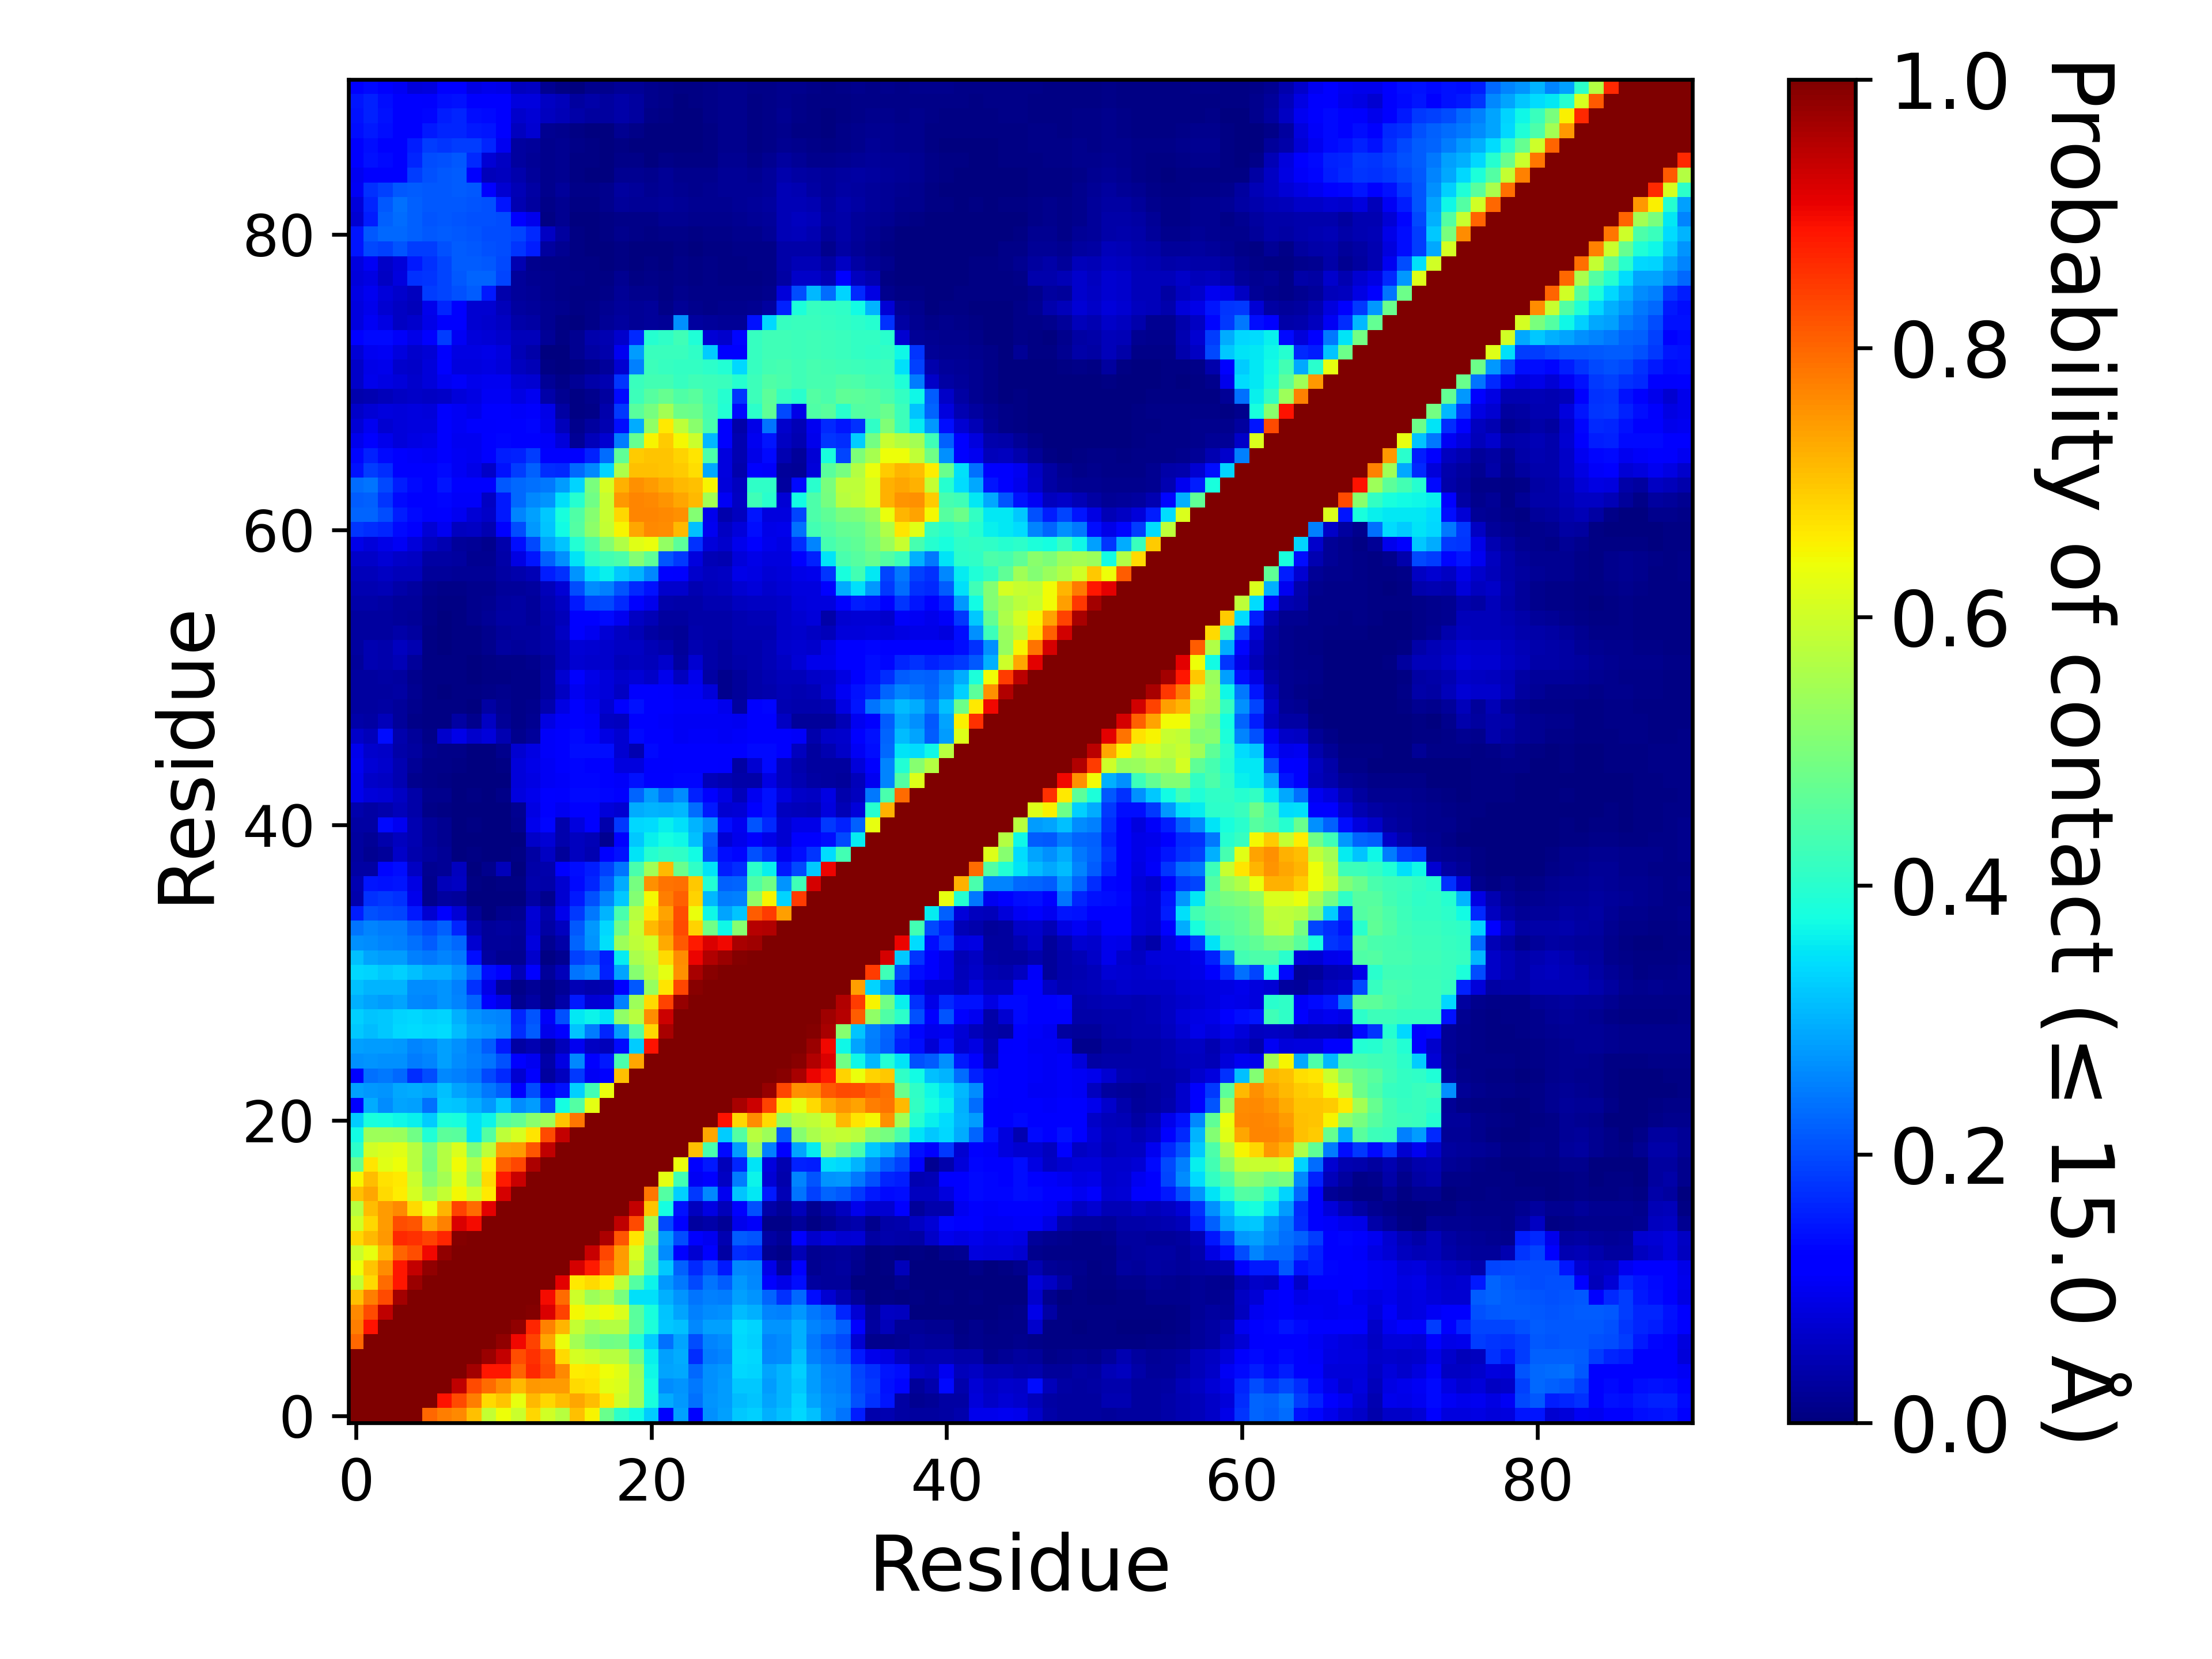

Values plotted in this chart, from the file beside it:
, 1, 2, 3, 4, 5, 6, 7, 8, 9, 10, 11, 12, 13, 14, 15, 16, 17, 18, 19, 20, 21, 22, 23
1, 1.0, 1.0, 1.0, 1.0, 1.0, 0.8002, 0.7748, 0.7642, 0.7063, 0.5897, 0.6392, 0.5942, 0.6807, 0.6046, 0.5707, 0.7056, 0.6488, 0.48, 0.4024, 0.3746, 0.3273, 0.1193, 0.2831
2, 1.0, 1.0, 1.0, 1.0, 1.0, 1.0, 0.8875, 0.8282, 0.7738, 0.6785, 0.7029, 0.6324, 0.7124, 0.6816, 0.7082, 0.7311, 0.7102, 0.6666, 0.6023, 0.5404, 0.3797, 0.294, 0.2763
3, 1.0, 1.0, 1.0, 1.0, 1.0, 1.0, 1.0, 0.9426, 0.8316, 0.7966, 0.7603, 0.7131, 0.7472, 0.745, 0.7455, 0.6792, 0.6681, 0.6226, 0.6152, 0.5423, 0.3755, 0.2643, 0.2697
4, 1.0, 1.0, 1.0, 1.0, 1.0, 1.0, 1.0, 1.0, 0.9649, 0.8865, 0.8851, 0.8034, 0.8648, 0.8269, 0.765, 0.6598, 0.6617, 0.6389, 0.6223, 0.5352, 0.3697, 0.289, 0.2895
5, 1.0, 1.0, 1.0, 1.0, 1.0, 1.0, 1.0, 1.0, 1.0, 0.9743, 0.9403, 0.8261, 0.8562, 0.8177, 0.6782, 0.6076, 0.5944, 0.5738, 0.5724, 0.485, 0.3633, 0.2821, 0.2937
6, 0.8002, 1.0, 1.0, 1.0, 1.0, 1.0, 1.0, 1.0, 1.0, 1.0, 0.9833, 0.8994, 0.8366, 0.7331, 0.6361, 0.5478, 0.5063, 0.4853, 0.4905, 0.388, 0.3255, 0.2382, 0.2859
7, 0.7748, 0.8875, 1.0, 1.0, 1.0, 1.0, 1.0, 1.0, 1.0, 1.0, 1.0, 0.9836, 0.8696, 0.7724, 0.7153, 0.5896, 0.5495, 0.5665, 0.5677, 0.4629, 0.3867, 0.3227, 0.3152
8, 0.7642, 0.8282, 0.9426, 1.0, 1.0, 1.0, 1.0, 1.0, 1.0, 1.0, 1.0, 1.0, 0.9931, 0.9187, 0.8387, 0.6463, 0.6228, 0.6432, 0.6135, 0.459, 0.3811, 0.3176, 0.2879
9, 0.7063, 0.7738, 0.8316, 0.9649, 1.0, 1.0, 1.0, 1.0, 1.0, 1.0, 1.0, 1.0, 1.0, 0.8978, 0.7951, 0.5981, 0.5421, 0.5632, 0.4966, 0.3453, 0.3467, 0.2989, 0.2729
10, 0.5897, 0.6785, 0.7966, 0.8865, 0.9743, 1.0, 1.0, 1.0, 1.0, 1.0, 1.0, 1.0, 1.0, 1.0, 0.9113, 0.6612, 0.6761, 0.6581, 0.5784, 0.4521, 0.3647, 0.2768, 0.2451
11, 0.6392, 0.7029, 0.7603, 0.8851, 0.9403, 0.9833, 1.0, 1.0, 1.0, 1.0, 1.0, 1.0, 1.0, 1.0, 1.0, 0.9242, 0.882, 0.8057, 0.7402, 0.5796, 0.4548, 0.3216, 0.2213
12, 0.5942, 0.6324, 0.7131, 0.8034, 0.8261, 0.8994, 0.9836, 1.0, 1.0, 1.0, 1.0, 1.0, 1.0, 1.0, 1.0, 1.0, 0.9369, 0.8328, 0.7443, 0.6132, 0.4701, 0.2655, 0.1214
13, 0.6807, 0.7124, 0.7472, 0.8648, 0.8562, 0.8366, 0.8696, 0.9931, 1.0, 1.0, 1.0, 1.0, 1.0, 1.0, 1.0, 1.0, 1.0, 0.9572, 0.8202, 0.6666, 0.517, 0.2786, 0.2011
14, 0.6046, 0.6816, 0.745, 0.8269, 0.8177, 0.7331, 0.7724, 0.9187, 0.8978, 1.0, 1.0, 1.0, 1.0, 1.0, 1.0, 1.0, 1.0, 1.0, 0.9449, 0.8308, 0.5447, 0.1972, 0.1283
15, 0.5707, 0.7082, 0.7455, 0.765, 0.6782, 0.6361, 0.7153, 0.8387, 0.7951, 0.9113, 1.0, 1.0, 1.0, 1.0, 1.0, 1.0, 1.0, 1.0, 1.0, 0.9378, 0.7026, 0.3782, 0.1422
16, 0.7056, 0.7311, 0.6792, 0.6598, 0.6076, 0.5478, 0.5896, 0.6463, 0.5981, 0.6612, 0.9242, 1.0, 1.0, 1.0, 1.0, 1.0, 1.0, 1.0, 1.0, 1.0, 0.7814, 0.4516, 0.331
17, 0.6488, 0.7102, 0.6681, 0.6617, 0.5944, 0.5063, 0.5495, 0.6228, 0.5421, 0.6761, 0.882, 0.9369, 1.0, 1.0, 1.0, 1.0, 1.0, 1.0, 1.0, 1.0, 1.0, 0.6263, 0.4308
18, 0.48, 0.6666, 0.6226, 0.6389, 0.5738, 0.4853, 0.5665, 0.6432, 0.5632, 0.6581, 0.8057, 0.8328, 0.9572, 1.0, 1.0, 1.0, 1.0, 1.0, 1.0, 1.0, 1.0, 1.0, 0.636
19, 0.4024, 0.6023, 0.6152, 0.6223, 0.5724, 0.4905, 0.5677, 0.6135, 0.4966, 0.5784, 0.7402, 0.7443, 0.8202, 0.9449, 1.0, 1.0, 1.0, 1.0, 1.0, 1.0, 1.0, 1.0, 1.0
20, 0.3746, 0.5404, 0.5423, 0.5352, 0.485, 0.388, 0.4629, 0.459, 0.3453, 0.4521, 0.5796, 0.6132, 0.6666, 0.8308, 0.9378, 1.0, 1.0, 1.0, 1.0, 1.0, 1.0, 1.0, 1.0
21, 0.3273, 0.3797, 0.3755, 0.3697, 0.3633, 0.3255, 0.3867, 0.3811, 0.3467, 0.3647, 0.4548, 0.4701, 0.517, 0.5447, 0.7026, 0.7814, 1.0, 1.0, 1.0, 1.0, 1.0, 1.0, 1.0
22, 0.1193, 0.294, 0.2643, 0.289, 0.2821, 0.2382, 0.3227, 0.3176, 0.2989, 0.2768, 0.3216, 0.2655, 0.2786, 0.1972, 0.3782, 0.4516, 0.6263, 1.0, 1.0, 1.0, 1.0, 1.0, 1.0
23, 0.2831, 0.2763, 0.2697, 0.2895, 0.2937, 0.2859, 0.3152, 0.2879, 0.2729, 0.2451, 0.2213, 0.1214, 0.2011, 0.1283, 0.1422, 0.331, 0.4308, 0.636, 1.0, 1.0, 1.0, 1.0, 1.0
24, 0.124, 0.2379, 0.2446, 0.2295, 0.17, 0.2004, 0.2611, 0.2505, 0.2404, 0.1977, 0.1661, 0.07167, 0.1112, 0.02957, 0.05547, 0.1833, 0.1032, 0.1191, 0.7064, 1.0, 1.0, 1.0, 1.0
25, 0.2681, 0.2719, 0.2662, 0.2658, 0.2479, 0.2567, 0.2828, 0.2654, 0.2507, 0.2387, 0.2048, 0.123, 0.09947, 0.03532, 0.08745, 0.2603, 0.1214, 0.1495, 0.4401, 0.7318, 1.0, 1.0, 1.0
26, 0.282, 0.2807, 0.2799, 0.2738, 0.2565, 0.2651, 0.2851, 0.2669, 0.2499, 0.2168, 0.1502, 0.03365, 0.0442, 0.02095, 0.05305, 0.09837, 0.06067, 0.05435, 0.1328, 0.328, 0.8883, 1.0, 1.0
27, 0.3233, 0.3109, 0.3239, 0.3365, 0.341, 0.3377, 0.3433, 0.3098, 0.2841, 0.2755, 0.2616, 0.1687, 0.2152, 0.09622, 0.1191, 0.3166, 0.2499, 0.1608, 0.2791, 0.4526, 0.6799, 0.9644, 1.0
28, 0.3298, 0.3171, 0.3233, 0.3327, 0.3368, 0.3313, 0.334, 0.2991, 0.2714, 0.258, 0.2567, 0.1604, 0.2088, 0.1075, 0.2046, 0.3523, 0.3667, 0.3505, 0.5245, 0.5736, 0.7617, 0.9333, 0.9995
29, 0.3006, 0.2882, 0.2798, 0.2879, 0.2597, 0.255, 0.2726, 0.2576, 0.2238, 0.1275, 0.09345, 0.01617, 0.03515, 0.0081, 0.03555, 0.1508, 0.07755, 0.08525, 0.2508, 0.5409, 0.6777, 0.8371, 0.9775
30, 0.3154, 0.3029, 0.3019, 0.3041, 0.2628, 0.2634, 0.2703, 0.2537, 0.1752, 0.0916, 0.02915, 0.01117, 0.02165, 0.009125, 0.02225, 0.0489, 0.03912, 0.04415, 0.1166, 0.2147, 0.5335, 0.6675, 0.8337
31, 0.3378, 0.3321, 0.3228, 0.3285, 0.3159, 0.2984, 0.2993, 0.2771, 0.2287, 0.1381, 0.12, 0.0506, 0.1289, 0.026, 0.05267, 0.2395, 0.2577, 0.1586, 0.2869, 0.5142, 0.5726, 0.6256, 0.7543
32, 0.3129, 0.2864, 0.2809, 0.2779, 0.2515, 0.2425, 0.2564, 0.2434, 0.1374, 0.0275, 0.01882, 0.01675, 0.06972, 0.00625, 0.0161, 0.1886, 0.2088, 0.1539, 0.3558, 0.5568, 0.5847, 0.679, 0.7616
33, 0.2675, 0.2652, 0.2558, 0.2535, 0.2359, 0.2155, 0.2447, 0.2293, 0.07367, 0.02507, 0.02635, 0.02115, 0.08237, 0.01822, 0.039, 0.2242, 0.2726, 0.3461, 0.5398, 0.5786, 0.6038, 0.7271, 0.8128
34, 0.2402, 0.2575, 0.2496, 0.2472, 0.2172, 0.198, 0.2205, 0.1618, 0.04545, 0.02557, 0.02862, 0.02542, 0.0742, 0.0338, 0.05532, 0.2124, 0.2741, 0.3377, 0.4872, 0.5892, 0.714, 0.7532, 0.8304
35, 0.1561, 0.2052, 0.1983, 0.192, 0.1491, 0.07225, 0.1221, 0.07792, 0.02112, 0.002525, 0.01222, 0.01677, 0.0748, 0.04205, 0.09457, 0.1812, 0.2448, 0.3043, 0.4386, 0.5707, 0.6679, 0.736, 0.8248
36, 0.04145, 0.1746, 0.1806, 0.1722, 0.09585, 0.01192, 0.03072, 0.02465, 0.00165, 0.00015, 0.00095, 0.002775, 0.03352, 0.01445, 0.0725, 0.1508, 0.2063, 0.2558, 0.3223, 0.5083, 0.6452, 0.7752, 0.8048
37, 0.04385, 0.1474, 0.1418, 0.1463, 0.08647, 0.01302, 0.05172, 0.06147, 0.00465, 0.001025, 0.0075, 0.0061, 0.04062, 0.03865, 0.07342, 0.1331, 0.162, 0.2165, 0.2932, 0.4934, 0.7575, 0.7868, 0.7915
38, 0.03282, 0.03505, 0.1323, 0.1403, 0.05875, 0.01722, 0.02255, 0.0566, 0.003775, 0.0153, 0.0536, 0.001675, 0.03722, 0.03987, 0.1197, 0.1383, 0.155, 0.1907, 0.242, 0.4401, 0.5452, 0.7145, 0.4771
39, 0.02927, 0.01765, 0.02607, 0.06487, 0.0423, 0.02755, 0.0231, 0.003325, 0.0059, 9.999750006249843e-05, 4.999875003124922e-05, 0.0072, 0.03207, 0.06247, 0.0256, 0.05497, 0.04477, 0.1145, 0.1436, 0.3479, 0.3953, 0.4138, 0.4083
40, 0.0305, 0.0203, 0.03955, 0.05485, 0.0462, 0.02727, 0.01952, 0.00045, 0.003425, 0.0006, 0.001125, 0.003425, 0.065, 0.07762, 0.03967, 0.0579, 0.04755, 0.0163, 0.1154, 0.3211, 0.363, 0.3756, 0.3703
41, 0.03372, 0.03417, 0.1344, 0.099, 0.04562, 0.02607, 0.0179, 0.002, 0.005025, 0.0011, 0.000775, 0.0146, 0.0974, 0.1313, 0.04272, 0.08522, 0.1171, 0.0421, 0.18, 0.3388, 0.3404, 0.3605, 0.3451
42, 0.04015, 0.03275, 0.04087, 0.05197, 0.0379, 0.00975, 0.004925, 0.0002, 0.00205, 0.00025, 0.000625, 0.01827, 0.08817, 0.1097, 0.0989, 0.1196, 0.1167, 0.07967, 0.07255, 0.2934, 0.3041, 0.2977, 0.3068
43, 0.09702, 0.0785, 0.076, 0.05865, 0.03765, 0.0141, 0.01357, 0.002525, 0.005425, 0.00185, 0.01025, 0.0835, 0.0953, 0.1147, 0.113, 0.1331, 0.1348, 0.1319, 0.1268, 0.2241, 0.2798, 0.2328, 0.2623
44, 0.09675, 0.06522, 0.0605, 0.04347, 0.01495, 0.008675, 0.005025, 0.0014, 0.000175, 0.000325, 0.002125, 0.0794, 0.0893, 0.1049, 0.1077, 0.1294, 0.1319, 0.1244, 0.1059, 0.1421, 0.1171, 0.1261, 0.1302
45, 0.0993, 0.07447, 0.06645, 0.04647, 0.02215, 0.01165, 0.0082, 0.0041, 0.001025, 0.000275, 0.0055, 0.07875, 0.09072, 0.1043, 0.114, 0.1307, 0.1241, 0.1201, 0.08215, 0.08207, 0.1094, 0.1115, 0.1133
46, 0.09377, 0.06982, 0.06317, 0.03785, 0.02972, 0.01435, 0.00835, 0.01147, 0.001575, 0.00315, 0.01227, 0.07152, 0.08797, 0.1057, 0.1184, 0.1402, 0.1377, 0.1394, 0.07355, 0.04687, 0.1357, 0.1233, 0.1148
47, 0.06342, 0.0514, 0.1372, 0.04072, 0.02535, 0.01087, 0.06692, 0.09372, 0.07002, 0.08055, 0.0452, 0.01315, 0.0254, 0.1064, 0.118, 0.1355, 0.1268, 0.08762, 0.07145, 0.1363, 0.128, 0.1136, 0.1054
48, 0.03662, 0.03165, 0.05407, 0.02515, 0.01162, 0.00755, 0.00645, 0.0313, 0.01447, 0.05872, 0.0229, 0.008125, 0.01787, 0.08935, 0.1083, 0.1242, 0.109, 0.06232, 0.05622, 0.1227, 0.1187, 0.1082, 0.1017
49, 0.0303, 0.02862, 0.0335, 0.02682, 0.01225, 0.00625, 0.0048, 0.0068, 0.00295, 0.03165, 0.01597, 0.007925, 0.01392, 0.03907, 0.08935, 0.1207, 0.09942, 0.07087, 0.1269, 0.1438, 0.1244, 0.1177, 0.1061
50, 0.03012, 0.02837, 0.03105, 0.03355, 0.0165, 0.006, 0.0037, 0.0041, 0.00415, 0.009325, 0.01175, 0.01072, 0.01127, 0.02835, 0.06105, 0.1004, 0.0886, 0.0793, 0.06232, 0.1209, 0.1253, 0.1099, 0.1028
51, 0.0279, 0.03015, 0.032, 0.02917, 0.01532, 0.0068, 0.0047, 0.004075, 0.00135, 0.004375, 0.00725, 0.0087, 0.01152, 0.02962, 0.07127, 0.1123, 0.0933, 0.07987, 0.0695, 0.07495, 0.06602, 0.09712, 0.0569
52, 0.0271, 0.04307, 0.0424, 0.0495, 0.0262, 0.004975, 0.0056, 0.004075, 0.0004, 0.00395, 0.00905, 0.0102, 0.01415, 0.02665, 0.04807, 0.07257, 0.06847, 0.06842, 0.0542, 0.05562, 0.0509, 0.06647, 0.02827
53, 0.03085, 0.04395, 0.0422, 0.05797, 0.04357, 0.006625, 0.00305, 0.00675, 0.00555, 0.01397, 0.02907, 0.02547, 0.03065, 0.03877, 0.0492, 0.0759, 0.07245, 0.06767, 0.06015, 0.06017, 0.04905, 0.04227, 0.02585
54, 0.02845, 0.02905, 0.03075, 0.03672, 0.0299, 0.0064, 0.002275, 0.0066, 0.004925, 0.01315, 0.02555, 0.03075, 0.0289, 0.03872, 0.05877, 0.1122, 0.0981, 0.07647, 0.0612, 0.04922, 0.03292, 0.02402, 0.02225
55, 0.03007, 0.02837, 0.02787, 0.02627, 0.02322, 0.009825, 0.003475, 0.005875, 0.01195, 0.02172, 0.03232, 0.03397, 0.02625, 0.03975, 0.05422, 0.1159, 0.1218, 0.1335, 0.099, 0.05947, 0.04762, 0.02762, 0.02927
56, 0.03797, 0.0378, 0.03507, 0.02575, 0.02385, 0.0113, 0.0063, 0.00515, 0.01265, 0.019, 0.03027, 0.0321, 0.02427, 0.04617, 0.06075, 0.1509, 0.1928, 0.1969, 0.1646, 0.12, 0.09422, 0.0408, 0.03762
57, 0.04382, 0.04482, 0.0472, 0.0356, 0.02895, 0.0152, 0.009925, 0.008375, 0.0151, 0.01482, 0.0244, 0.0264, 0.02825, 0.0546, 0.07642, 0.2019, 0.265, 0.2526, 0.2075, 0.1674, 0.1444, 0.069, 0.067
58, 0.05195, 0.05227, 0.0602, 0.0542, 0.0513, 0.02647, 0.02432, 0.02195, 0.02112, 0.02317, 0.03492, 0.03915, 0.04892, 0.1541, 0.1734, 0.2731, 0.3426, 0.3613, 0.3229, 0.3014, 0.259, 0.1152, 0.1129
59, 0.06387, 0.06277, 0.07577, 0.0658, 0.06187, 0.03502, 0.0339, 0.0274, 0.01802, 0.01622, 0.03877, 0.08705, 0.1447, 0.2226, 0.2692, 0.3487, 0.4113, 0.4328, 0.4416, 0.5116, 0.4664, 0.2099, 0.1814
60, 0.09375, 0.08042, 0.09005, 0.1031, 0.0819, 0.05735, 0.0456, 0.02567, 0.02295, 0.01375, 0.04217, 0.1397, 0.1979, 0.2869, 0.3171, 0.3914, 0.4486, 0.5083, 0.5664, 0.6243, 0.6339, 0.5279, 0.4632
... 31 more rows
